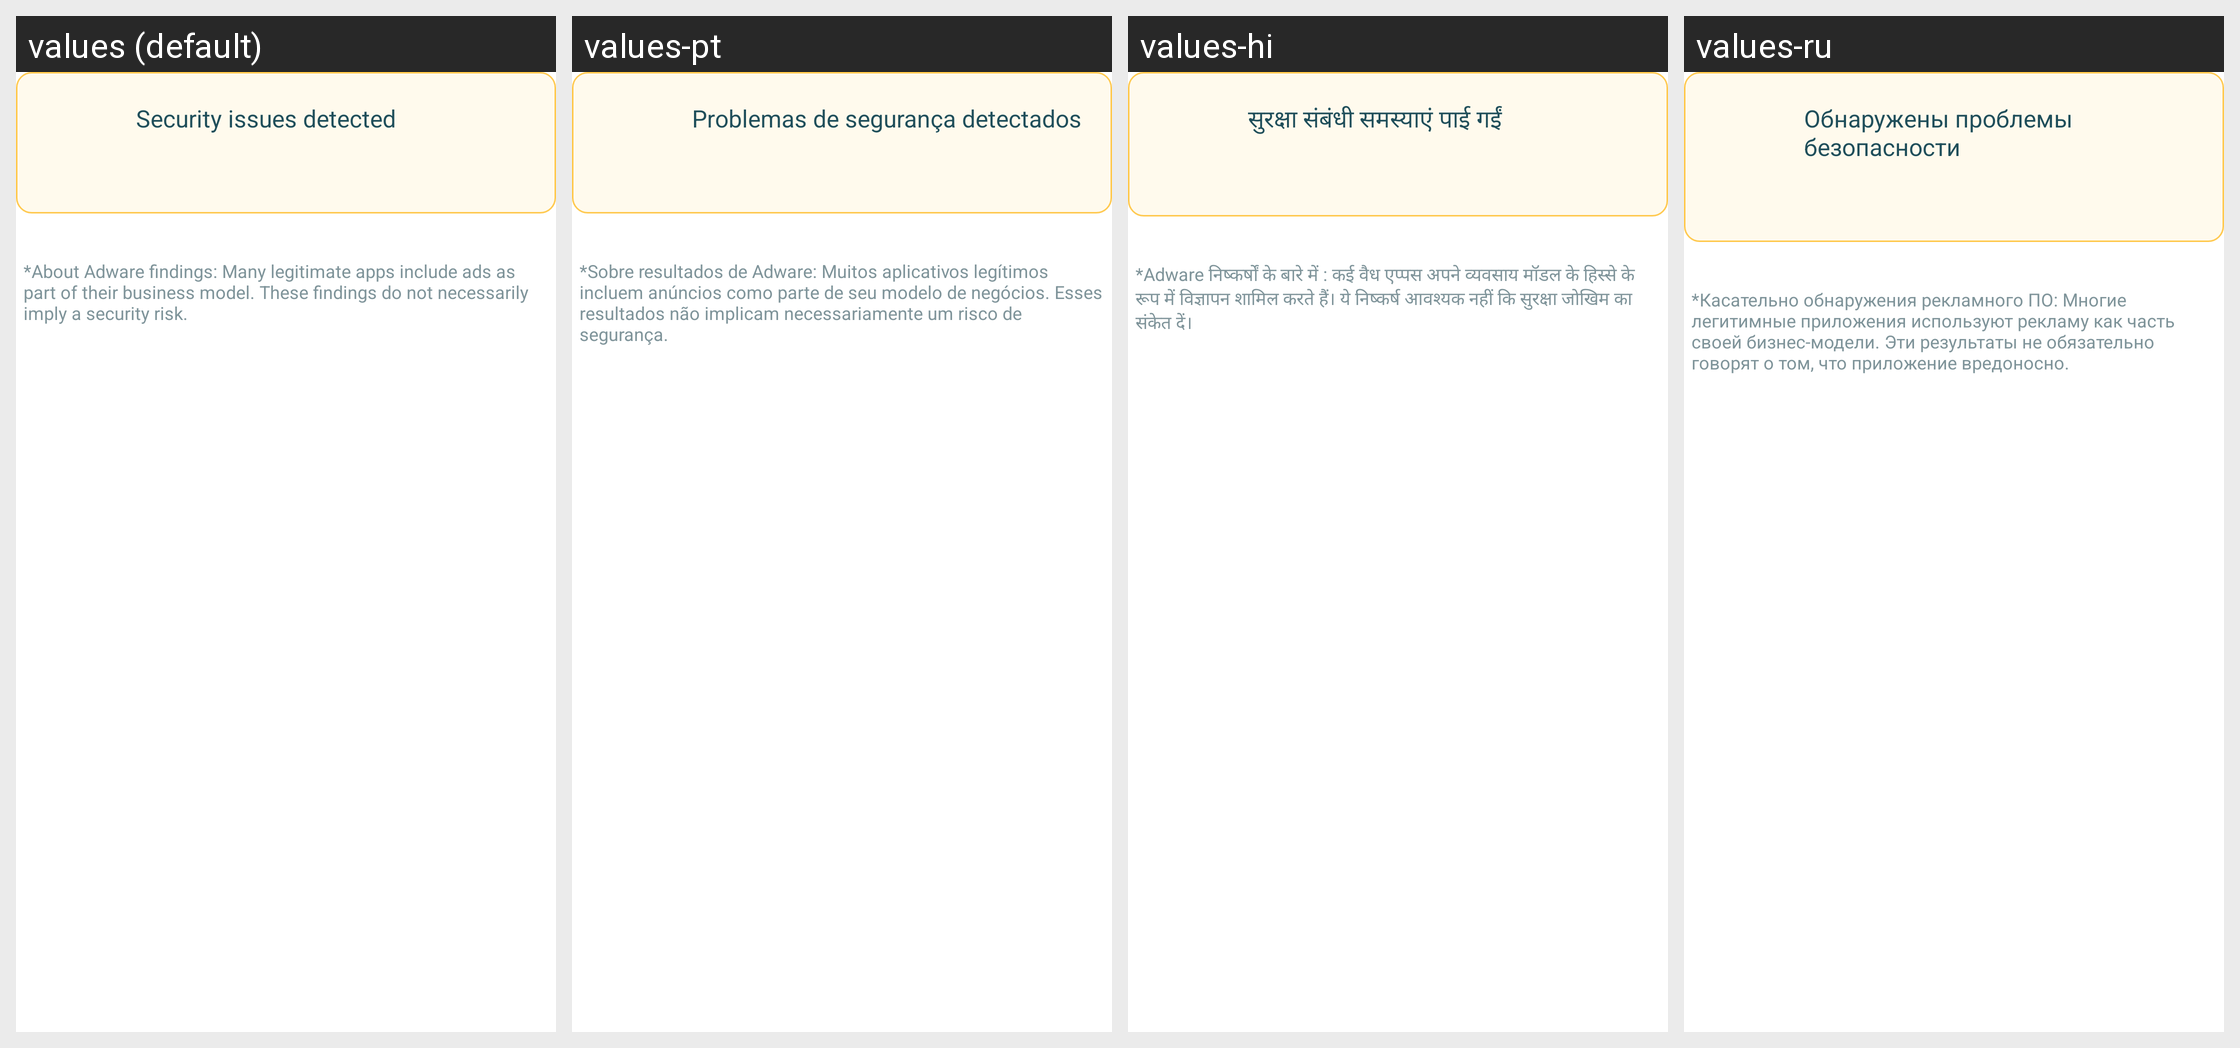

This grid shows one Android layout under several languages. Give, for every string resource on the screen, its name, the default text and each shown locale's text.
Android screen res/layout/virus_total_report_warning.xml rendered under 4 locales, left to right: values (default), values-pt, values-hi, values-ru. Device: Nexus 5 (rendered at 1080×1920; each locale shown at half size, 540×960, under a caption strip naming it); theme AppThemeBar.
Other locales in the repository, not shown: values-af, values-am, values-ar, values-as, values-az, values-be, values-bg, values-bn, values-bs, values-ca, values-cs, values-da, values-de, values-el, values-en-rGB, values-es, values-es-rUS, values-et, values-eu, values-fa, values-fi, values-fr, values-fr-rCA, values-fr-rFR, values-gl, values-gu, values-hi-rIN, values-hr, values-hu, values-hy, values-in, values-in-rID, values-is, values-it, values-it-rIT, values-iw, values-ja, values-ja-rJP, values-ka, values-kk, values-km, values-kn, values-ko, values-ko-rKR, values-ky, values-lo, values-lt, values-lv, values-mk, values-ml, values-mn, values-mr, values-ms, values-my, values-nb, values-ne, values-nl, values-or, values-pa, values-pl, values-pt-rBR, values-pt-rPT, values-ro, values-ru-rRU, values-si, values-sk, values-sl, values-sq, values-sr, values-sv, values-sw, values-ta, values-te, values-th, values-tl, values-tr, values-tr-rTR, values-uk, values-ur, values-uz, values-vi, values-zh, values-zh-rCN, values-zh-rHK, values-zh-rTW, values-zu.
Strings drawn on this screen, with the default value and each locale's value (text and hints the layout hard-codes, and strings that could not be matched under every locale, appear in the picture but are not listed):

vt_report_warning_title
  values: Security issues detected
  values-pt: Problemas de segurança detectados
  values-hi: सुरक्षा संबंधी समस्याएं पाई गईं
  values-ru: Обнаружены проблемы безопасности

vt_report_warning_about
  values: *About Adware findings: Many legitimate apps include ads as part of their business model. These findings do not necessarily imply a security risk.
  values-pt: *Sobre resultados de Adware: Muitos aplicativos legítimos incluem anúncios como parte de seu modelo de negócios. Esses resultados não implicam necessariamente um risco de segurança.
  values-hi: *Adware निष्कर्षों के बारे में : कई वैध एप्पस अपने व्यवसाय मॉडल के हिस्से के रूप में विज्ञापन शामिल करते हैं। ये निष्कर्ष आवश्यक नहीं कि सुरक्षा जोखिम का संकेत दें।
  values-ru: *Касательно обнаружения рекламного ПО: Многие легитимные приложения используют рекламу как часть своей бизнес-модели. Эти результаты не обязательно говорят о том, что приложение вредоносно.
